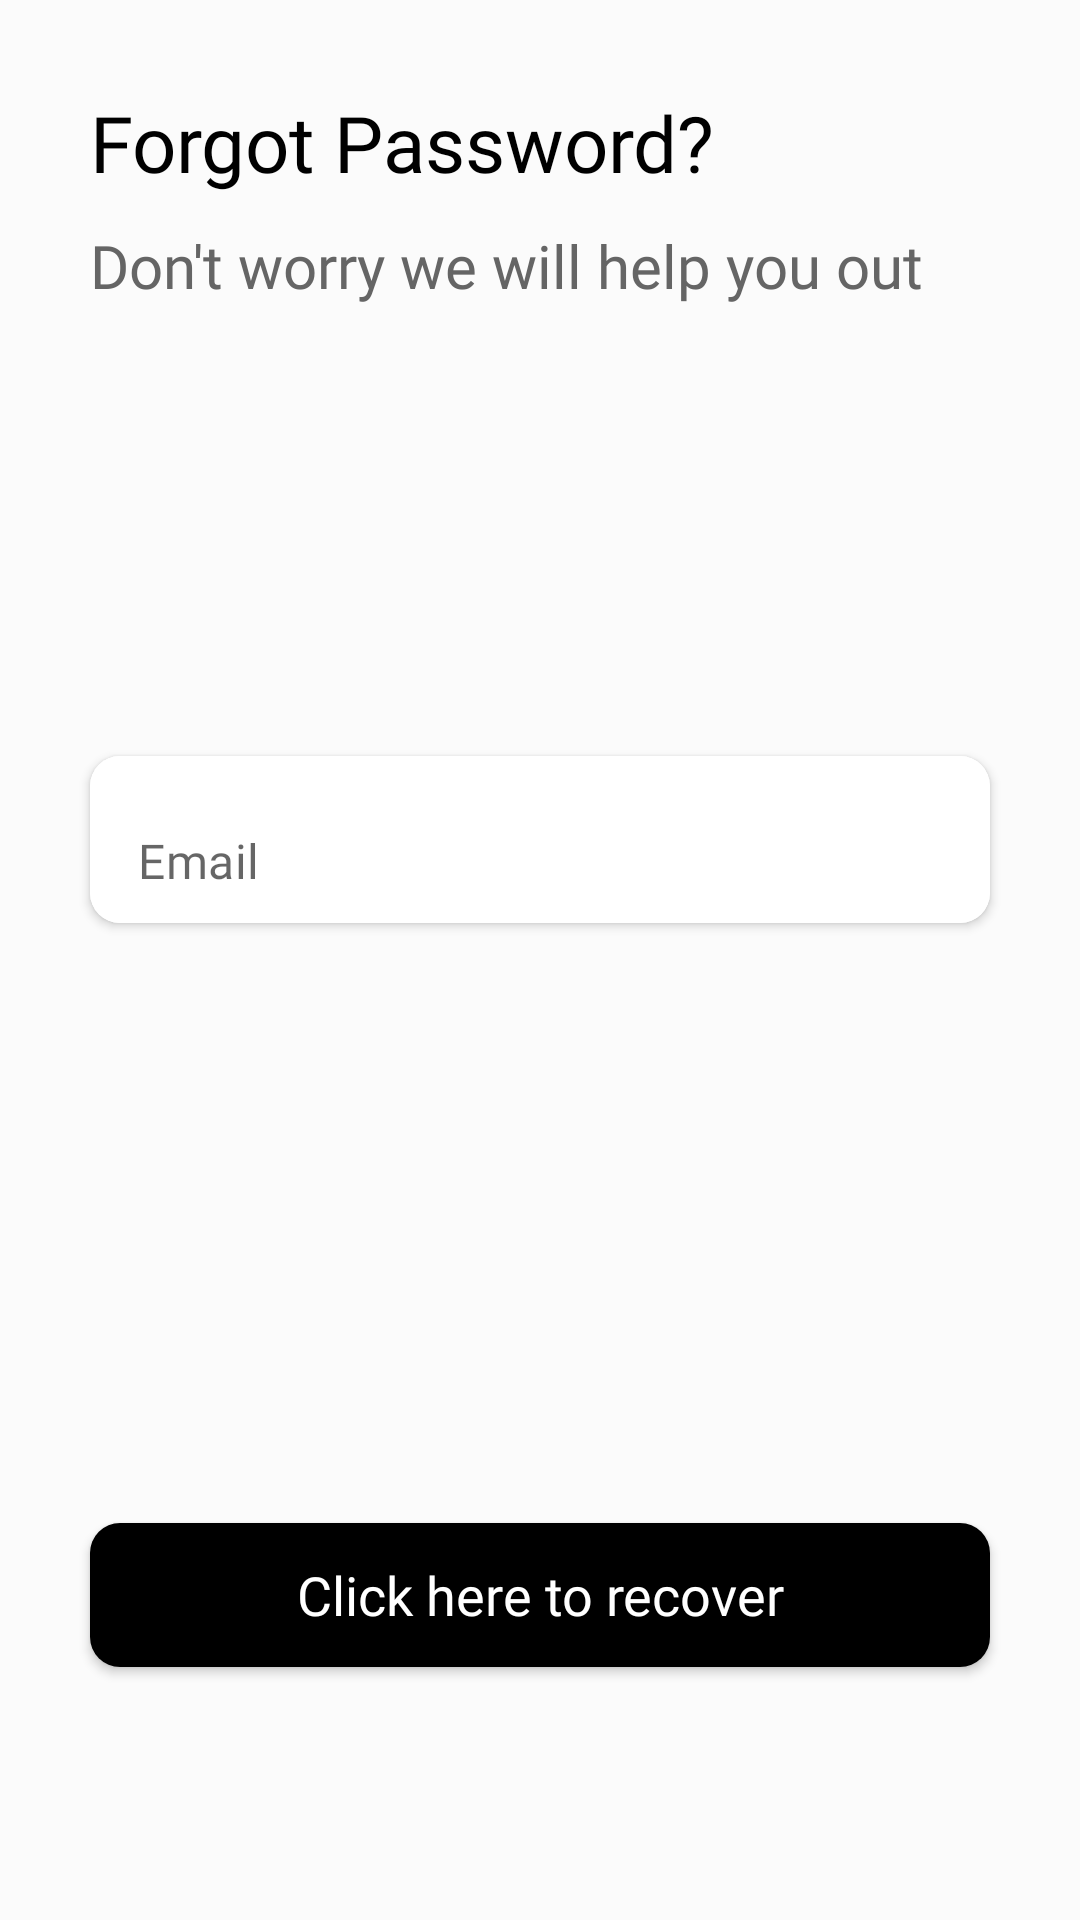

Here is an Android app screen rendered from its layout file. Give the layout XML and the strings, colors and styles it references.
<!-- AndroidManifest.xml: application theme Theme.ArFurniture -->
<!-- res/layout/activity_forgot_pass.xml -->
<RelativeLayout xmlns:android="http://schemas.android.com/apk/res/android"
    xmlns:app="http://schemas.android.com/apk/res-auto"
    android:layout_width="match_parent"
    android:layout_height="match_parent"
    android:background="@color/bg">

    <TextView
        android:id="@+id/tv_welcome_back"
        android:layout_width="wrap_content"
        android:layout_height="wrap_content"
        android:layout_alignParentLeft="true"
        android:layout_alignParentTop="true"
        android:layout_marginLeft="@dimen/margin_medium"
        android:layout_marginTop="@dimen/margin_medium"
        android:fontFamily="@font/raleway_regular"
        android:text="@string/forgot_pass"
        android:textColor="@color/black"
        android:textSize="@dimen/text_x_large" />

    <TextView
        android:id="@+id/tv_sign_in_to_continue"
        android:layout_width="wrap_content"
        android:layout_height="wrap_content"
        android:layout_below="@+id/tv_welcome_back"
        android:layout_alignParentLeft="true"
        android:layout_marginLeft="@dimen/margin_medium"
        android:layout_marginTop="@dimen/margin_x_small"
        android:fontFamily="@font/raleway_regular"
        android:text="@string/dont_worry_we_will_help_you_out"
        android:textColor="@color/grey"
        android:textSize="@dimen/text_x_medium" />

    <androidx.cardview.widget.CardView
        android:id="@+id/cv_email"
        android:layout_width="match_parent"
        android:layout_height="wrap_content"
        android:layout_below="@+id/tv_sign_in_to_continue"
        android:layout_alignParentLeft="true"
        android:layout_marginHorizontal="@dimen/margin_medium"
        android:layout_marginTop="@dimen/margin_150"
        app:cardCornerRadius="10dp">

        <com.google.android.material.textfield.TextInputLayout
            android:id="@+id/til_email"
            android:layout_width="match_parent"
            android:layout_height="wrap_content"
            app:boxStrokeWidth="0dp"
            app:boxStrokeWidthFocused="0dp"
            app:hintEnabled="false">

            <com.google.android.material.textfield.TextInputEditText
                android:id="@+id/tie_email"
                android:layout_width="match_parent"
                android:layout_height="match_parent"
                android:background="@color/white"
                android:fontFamily="@font/raleway_medium"
                android:hint="Email" />
        </com.google.android.material.textfield.TextInputLayout>
    </androidx.cardview.widget.CardView>

    <androidx.appcompat.widget.AppCompatButton
        android:id="@+id/btn_sign_in"
        android:layout_width="match_parent"
        android:layout_height="wrap_content"
        android:layout_below="@+id/cv_email"
        android:layout_alignParentLeft="true"
        android:layout_marginHorizontal="@dimen/margin_medium"
        android:layout_marginTop="200dp"
        android:background="@drawable/black_card_view"
        android:fontFamily="@font/raleway_medium"
        android:text="@string/click_here_to_recover"
        android:textAllCaps="false"
        android:textColor="@color/white"
        android:textSize="@dimen/text_medium" />


    <TextView
        android:id="@+id/tv_go_to_login"
        android:layout_width="wrap_content"
        android:layout_height="wrap_content"
        android:layout_below="@+id/btn_sign_in"
        android:layout_centerInParent="true"
        android:layout_marginTop="@dimen/margin_xxx_large"
        android:fontFamily="@font/raleway_regular"
        android:text="@string/go_back_to_login"
        android:textColor="@color/black"
        android:textSize="@dimen/text_small" />
</RelativeLayout>
<!-- resources referenced by this layout -->
<resources>
  <color name="bg">#FBFBFB</color>
  <color name="black">#FF000000</color>
  <color name="grey">#656565</color>
  <color name="white">#FFFFFFFF</color>
  <dimen name="margin_150">150dp</dimen>
  <dimen name="margin_medium">30dp</dimen>
  <dimen name="margin_x_small">10dp</dimen>
  <dimen name="margin_xxx_large">100dp</dimen>
  <dimen name="text_medium">18sp</dimen>
  <dimen name="text_small">16sp</dimen>
  <dimen name="text_x_large">26sp</dimen>
  <dimen name="text_x_medium">20sp</dimen>
  <!-- drawable black_card_view (drawable) -->
  <?xml version="1.0" encoding="utf-8"?>
  <shape xmlns:android="http://schemas.android.com/apk/res/android"
      android:shape="rectangle">
  <corners android:radius="10dp"  />
      <solid android:color="@color/black"/>
  </shape>
  <string name="click_here_to_recover">Click here to recover</string>
  <string name="dont_worry_we_will_help_you_out">Don\'t worry we will help you out</string>
  <string name="forgot_pass">Forgot Password?</string>
  <string name="go_back_to_login">Go back to <b>Sign In</b></string>
  <style name="Theme.ArFurniture" parent="Theme.MaterialComponents.DayNight.NoActionBar">
          
          <item name="colorPrimary">@color/purple_500</item>
          <item name="colorPrimaryVariant">@color/black</item>
          <item name="colorOnPrimary">@color/white</item>
          
          <item name="colorSecondary">@color/teal_200</item>
          <item name="colorSecondaryVariant">@color/teal_700</item>
          <item name="colorOnSecondary">@color/black</item>
          
          <item name="android:statusBarColor" tools:targetApi="l">?attr/colorPrimaryVariant</item>
          
      </style>
  <color name="purple_500">#FF6200EE</color>
  <color name="teal_200">#FF03DAC5</color>
  <color name="teal_700">#FF018786</color>
</resources>
